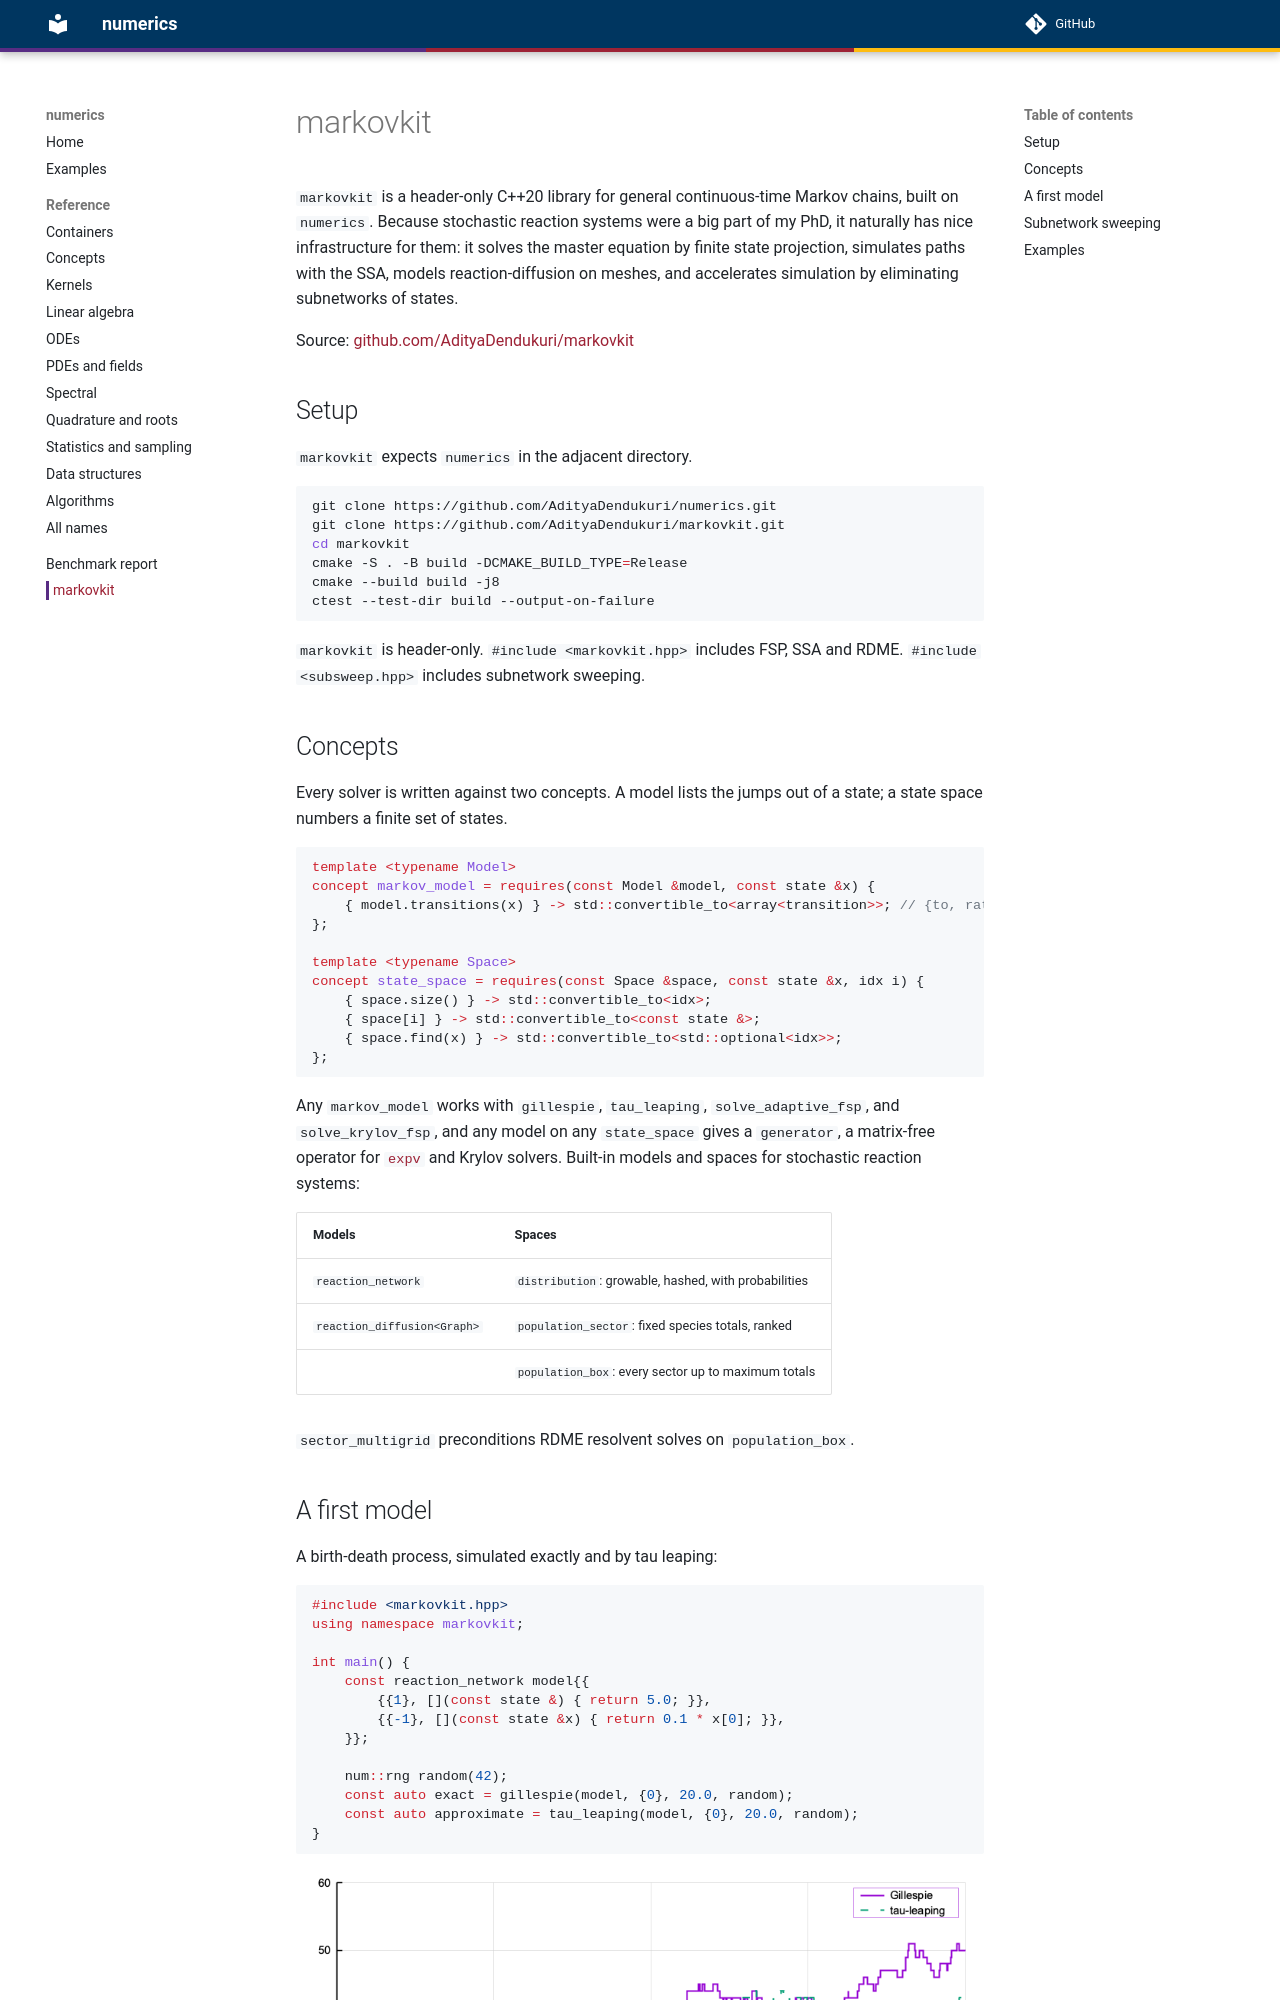

repository: AdityaDendukuri/numerics · page: markovkit/index.html · generator: mkdocs

# markovkit

`markovkit` is a header-only C++20 library for general continuous-time Markov chains, built on
`numerics`. Because stochastic reaction systems were a big part of my PhD, it naturally has
nice infrastructure for them: it solves the master equation by finite state projection,
simulates paths with the SSA, models reaction-diffusion on meshes, and accelerates simulation by
eliminating subnetworks of states.

Source: [github.com/AdityaDendukuri/markovkit](https://github.com/AdityaDendukuri/markovkit)

## Setup

`markovkit` expects `numerics` in the adjacent directory.

```bash
git clone https://github.com/AdityaDendukuri/numerics.git
git clone https://github.com/AdityaDendukuri/markovkit.git
cd markovkit
cmake -S . -B build -DCMAKE_BUILD_TYPE=Release
cmake --build build -j8
ctest --test-dir build --output-on-failure
```

`markovkit` is header-only. `#include <markovkit.hpp>` includes FSP, SSA and RDME.
`#include <subsweep.hpp>` includes subnetwork sweeping.
